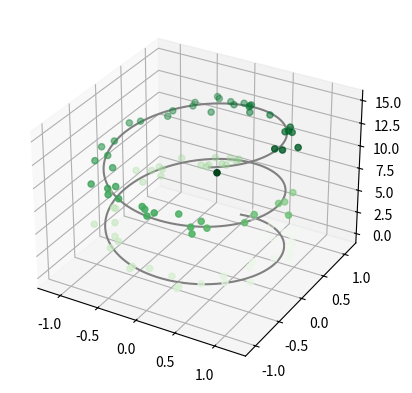

Python code for this plot:
from mpl_toolkits import mplot3d

import numpy as np
import matplotlib.pyplot as plt

ax = plt.axes(projection='3d')

# Data for a three-dimensional line
zline = np.linspace(0, 15, 1000)
print(zline)
xline = np.sin(zline)
yline = np.cos(zline)
ax.plot3D(xline, yline, zline, 'gray')

# Data for three-dimensional scattered points
zdata = 15 * np.random.random(100)
xdata = np.sin(zdata) + 0.1 * np.random.randn(100)
ydata = np.cos(zdata) + 0.1 * np.random.randn(100)
ax.scatter3D(xdata, ydata, zdata, c=zdata, cmap='Greens');
plt.show()